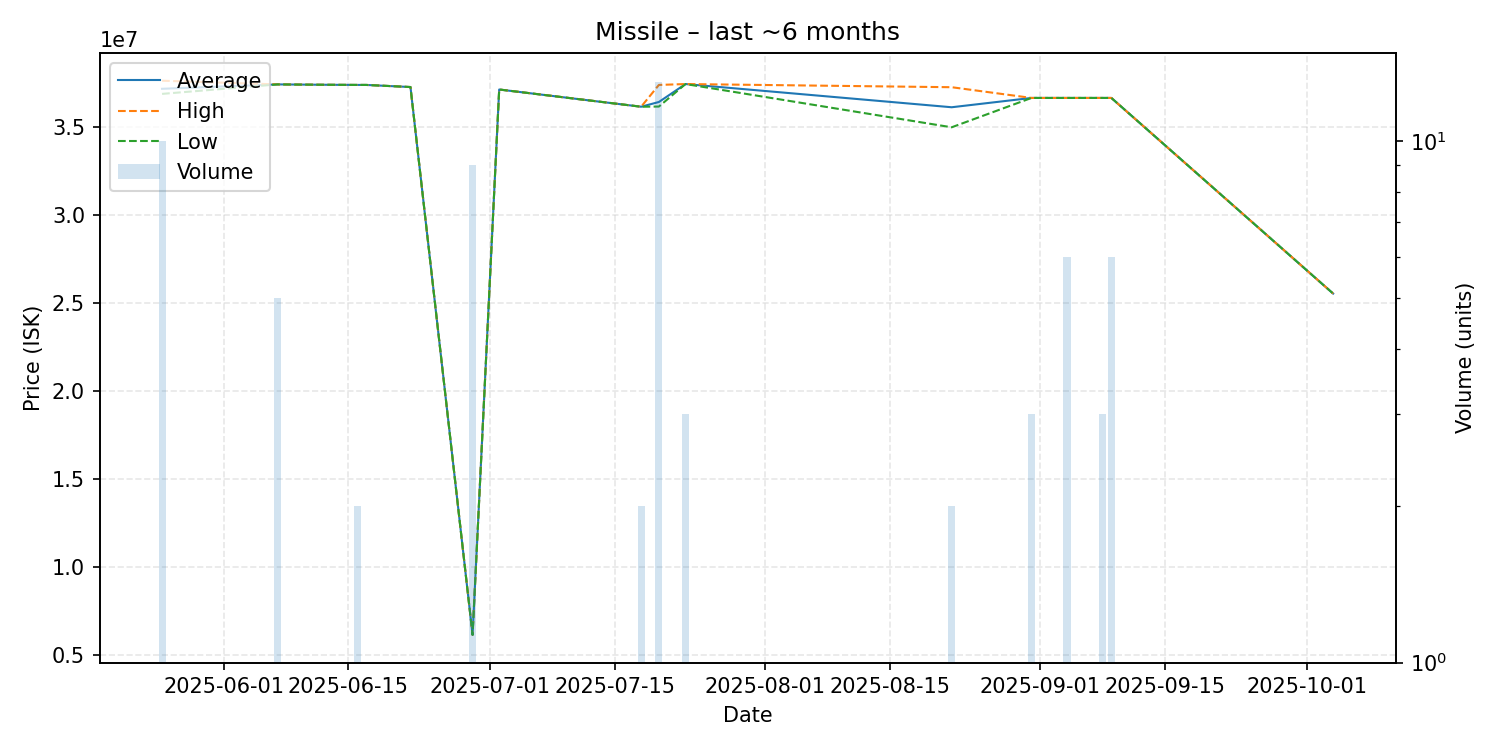

Values plotted in this chart, from the file beside it:
date, average, highest, lowest, order_count, volume
2025-05-25, 37190000, 37650000, 36900000, 3, 10
2025-06-07, 37440000, 37440000, 37440000, 1, 5
2025-06-12, 37420000, 37420000, 37420000, 1, 1
2025-06-16, 37410000, 37410000, 37410000, 1, 2
2025-06-17, 37410000, 37410000, 37410000, 1, 1
2025-06-22, 37290000, 37290000, 37290000, 1, 1
2025-06-29, 6125000, 6125000, 6125000, 1, 9
2025-07-02, 37150000, 37150000, 37150000, 1, 1
2025-07-18, 36170000, 36170000, 36170000, 1, 2
2025-07-20, 36439231, 37410000, 36180000, 5, 13
2025-07-23, 37460000, 37460000, 37460000, 1, 3
2025-08-22, 36140000, 37280000, 35000000, 2, 2
2025-08-31, 36670000, 36670000, 36670000, 1, 3
2025-09-04, 36670000, 36670000, 36670000, 1, 6
2025-09-08, 36670000, 36670000, 36670000, 1, 3
2025-09-09, 36670000, 36670000, 36670000, 1, 6
2025-10-04, 25540000, 25540000, 25540000, 1, 1
